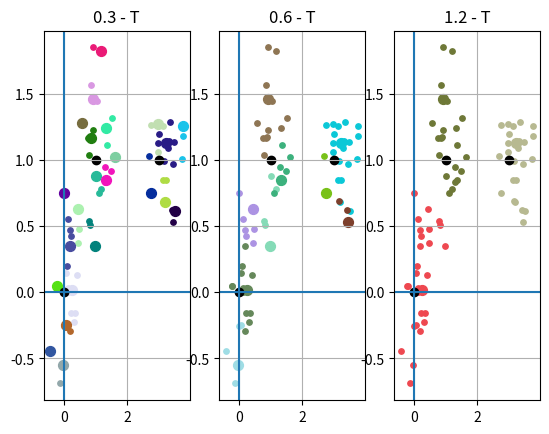

Recreate this plot in Python.
import matplotlib.pyplot as plt
import random as rand
import math

m = 0.1
sigma = 0.3
N = 25


def evklid2d(a = [],b = []):
    if a == b:
        return 666
    sum = 0
    for i,j in zip(a,b):
        sum += (i - j)**2
    return math.sqrt(sum)

def gen():
    eps = eps = math.sqrt(12/5) * (sum([rand.uniform(0,1) for i in range(5)]) - 5/2)
    return m + sigma * (0.01 * eps * (97 + eps ** 2))

data_0_0 = []
while (len(data_0_0) < 25):
    data_0_0.append([gen(),gen(),"r"])

data_1_1 = []
while (len(data_1_1) < 25):
    data_1_1.append([gen() + 1,gen() + 1,'g'])

data_3_1 = []
while (len(data_3_1) < 25):
    data_3_1.append([gen() + 3,gen() + 1, 'b'])





# plt.figure()

# for i in [[0,0],[1,1],[3,1]]:
#     plt.scatter(i[0],i[1], color = "black")

# for j in [data_0_0,data_1_1,data_3_1]:
#     for i in j:
#         plt.scatter(i[0],i[1], s = 5 , c = i[2])

# plt.axvline(0)
# plt.axhline(0)
# plt.grid()








data = data_0_0 + data_1_1 + data_3_1
T = [sigma, sigma * 2 , sigma * 4]
subplot = [131,132,133]
plt.figure()

for k,sub in zip(T,subplot):

    clusters = [
        {
            "xy" : [data[0][0], data[0][1]],
            "cluster" : [[data[0][0], data[0][1]],]
        },
    ]

    for i in data:
        distances = []
        for j in clusters:
            distances.append(evklid2d(i,j["xy"]))

        # print(distances,'\t Дистанція')
        # print(min(distances),'\t мінімальна дистанція')
        # print(distances.index(min(distances)),'\t індекс мінімальної дистанції')
        # print(clusters[distances.index(min(distances))],'\t кластер, до якого відстань мінімальна')
        # print(clusters[distances.index(min(distances))]['xy'],'\t координата кластера')
        # print(clusters[distances.index(min(distances))]["cluster"],'\t кластер')

        if (min(distances) > k):
            clusters.append(
                {
                    "xy" : [i[0],i[1]],
                    "cluster" : [[i[0],i[1]],]
                }
            )
        else:
            clusters[distances.index(min(distances))]["cluster"].append([i[0],i[1]])

    plt.subplot(sub)
    plt.title(str(k) + " - T")
    for i in clusters:
        colors = [(rand.random(),rand.random(),rand.random())]
        for j in i['cluster']:
            plt.scatter(j[0],j[1], color = colors , s = 15)
        plt.scatter(i['xy'][0],i['xy'][1], color = colors , s = 50)

    for i in [[0,0],[1,1],[3,1]]:
        plt.scatter(i[0],i[1], color = "black")

    plt.axvline(0)
    plt.axhline(0)
    plt.grid()




plt.show()
